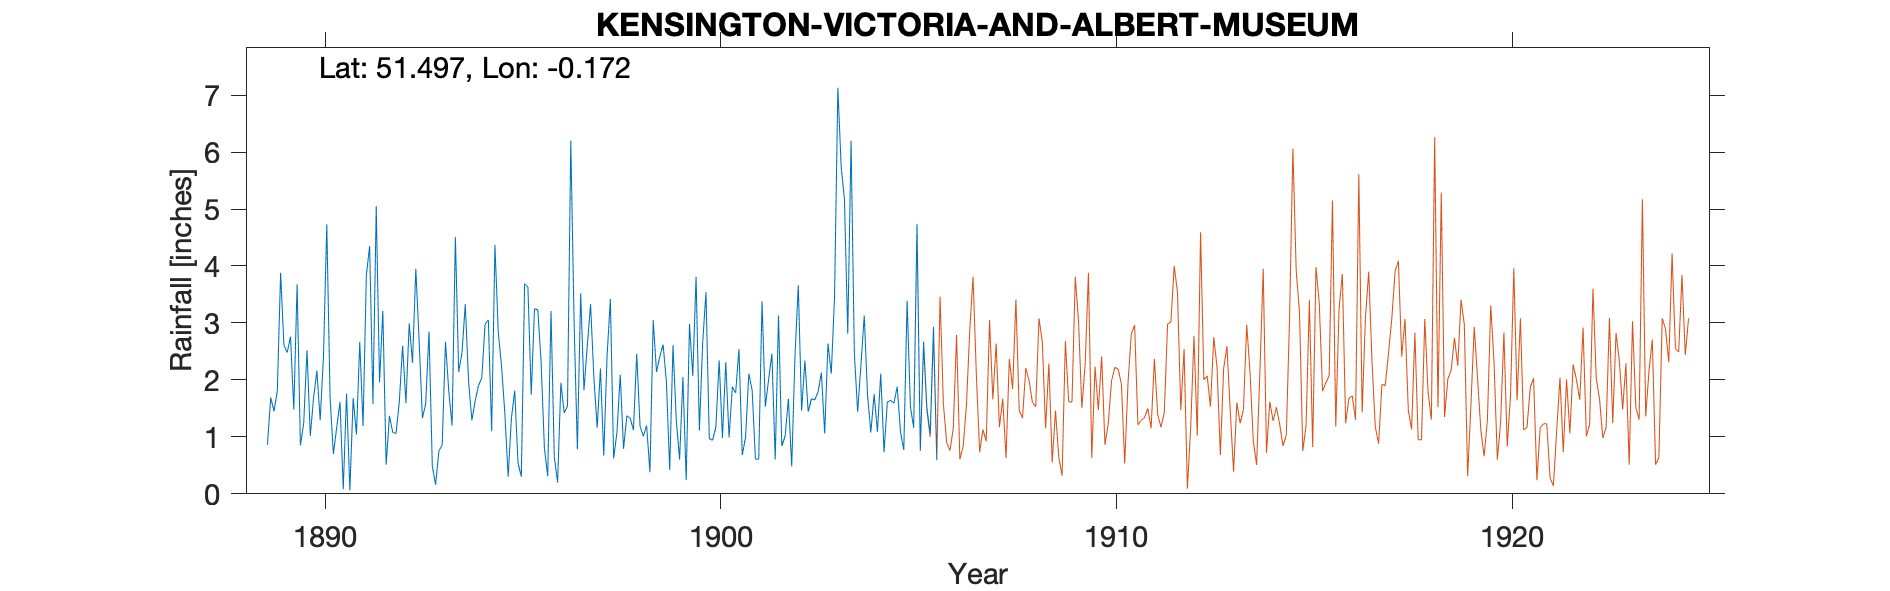

Data behind this chart, as committed beside it:
KENSINGTON-VICTORIA-AND-ALBERT-MUSEUM-OL…, , , , , , , , , , , , , , , , , , , , , , , 
Grid ref, TQ270791, Long, -0.1719, Lat, 51.5, Elevation, 27, ft., , , , , , , , , , , , , , , 
Station no, RR2392, , , , , , , , , , , , , , , , , , , , , , 
, 1880, 1881, 1882, 1883, 1884, 1885, 1886, 1887, 1888, 1889, 1890, 1891, 1892, 1893, 1894, 1895, 1896, 1897, 1898, 1899, 1900, 1901, 1902
January, , , , , , , , , , 0.86, 2.52, 1.76, 0.51, 1.58, 3.33, 1.42, 0.8, 1.82, 0.79, 2.62, 2.65, 0.68, 0.84
February, , , , , , , , , , 1.69, 1.02, 0.06, 1.37, 2.85, 1.98, 0.3, 0.31, 2.59, 1.37, 1.97, 3.54, 0.99, 1.01
March, , , , , , , , , , 1.45, 1.69, 1.68, 1.08, 0.49, 1.29, 1.33, 3.21, 3.33, 1.33, 0.42, 0.97, 2.11, 1.67
April, , , , , , , , , , 1.81, 2.16, 1.04, 1.06, 0.16, 1.63, 1.81, 0.65, 2.05, 1.12, 2.61, 0.94, 1.82, 0.48
May, , , , , , , , , , 3.88, 1.29, 2.67, 1.62, 0.75, 1.9, 0.54, 0.2, 1.16, 2.46, 1.29, 1.17, 0.61, 2.43
June, , , , , , , , , , 2.61, 2.42, 1.19, 2.6, 0.86, 2.03, 0.3, 1.95, 2.2, 1.19, 0.6, 2.34, 0.61, 3.66
July, , , , , , , , , , 2.48, 4.73, 3.84, 1.59, 2.67, 2.98, 3.69, 1.42, 0.67, 1.01, 2.05, 0.98, 3.38, 1.46
August, , , , , , , , , , 2.76, 1.69, 4.35, 2.99, 1.8, 3.05, 3.63, 1.54, 2.41, 1.2, 0.24, 2.31, 1.53, 2.34
September, , , , , , , , , , 1.48, 0.7, 1.58, 2.3, 1.2, 1.1, 1.74, 6.2, 3.42, 0.38, 2.98, 0.99, 2.01, 1.44
October, , , , , , , , , , 3.68, 1.16, 5.05, 3.95, 4.51, 4.37, 3.25, 3.02, 0.62, 3.05, 2.07, 1.88, 2.46, 1.67
November, , , , , , , , , , 0.85, 1.61, 1.96, 2.69, 2.14, 2.84, 3.23, 0.78, 1.08, 2.14, 3.81, 1.77, 0.6, 1.65
December, , , , , , , , , , 1.24, 0.08, 3.21, 1.33, 2.47, 2.24, 2.31, 3.52, 2.09, 2.41, 1.11, 2.54, 3.13, 1.79
Total, , , , , , , , , , 24.79, 21.07, 28.39, 23.09, 21.48, 28.74, 23.55, 23.6, 23.44, 18.45, 21.77, 22.08, 19.93, 20.44
NOTES, , , , , , , , , , , , , , , , , , , , , , , 
NGR is the east side of the V&A museum a…, , , , , , , , , , , , , , , , , , , , , , , 
